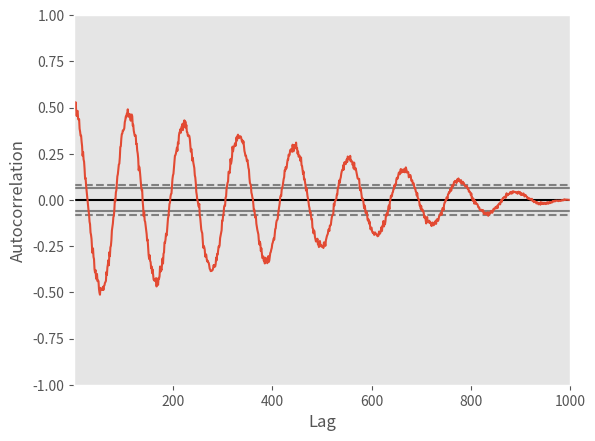

Here is the Python script that generated this plot:
# coding=utf-8
"""自相关图通常用于检查时间序列的随机性。这是通过在不同的时间滞后的数据值进行计算自相关函数。
如果时间序列是随机的，这样应该接近零自相关的任何和所有时间的分离。
如果时间序列是非随机的那一个或一个以上的相关性将显著非零。图中显示的水平线对应95%和99%个置信带。虚线为99%置信带。"""
from pandas.plotting import autocorrelation_plot
import numpy as np
import pandas as pd
import matplotlib
import matplotlib.pyplot as plt
matplotlib.style.use('ggplot')

data = pd.Series(0.7 * np.random.rand(1000) + 0.3 * np.sin(np.linspace(-9 * np.pi, 9 * np.pi, num=1000)))
autocorrelation_plot(data)